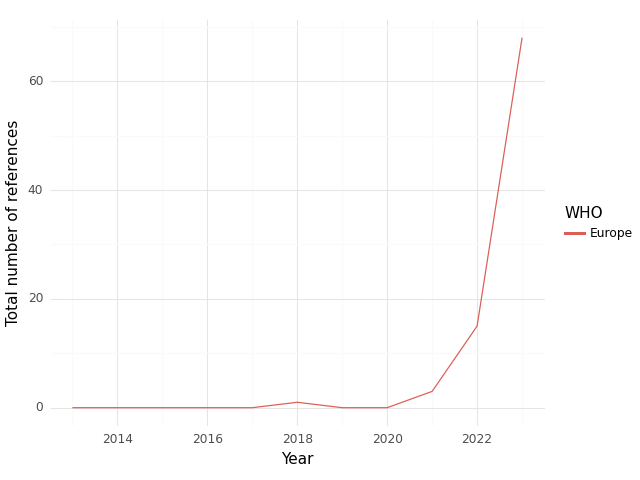

Data behind this chart, as committed beside it:
, WHO, Year, intersection, climate, health, sum, Sector
0, Europe, 2013, 0.0, 0.0, 3.0, 3.0, medical equipment and services; health c…
1, Europe, 2014, 0.0, 0.0, 3.0, 3.0, medical equipment and services; health c…
2, Europe, 2015, 0.0, 0.0, 3.0, 3.0, medical equipment and services; health c…
3, Europe, 2016, 0.0, 0.0, 3.0, 3.0, medical equipment and services; health c…
4, Europe, 2017, 0.0, 4.0, 87.0, 91.0, medical equipment and services; health c…
5, Europe, 2018, 1.0, 6.0, 223.0, 230.0, medical equipment and services; health c…
6, Europe, 2019, 0.0, 1.0, 84.0, 85.0, medical equipment and services; health c…
7, Europe, 2020, 0.0, 25.0, 265.0, 290.0, medical equipment and services; health c…
8, Europe, 2021, 3.0, 9.0, 141.0, 153.0, medical equipment and services; health c…
9, Europe, 2022, 15.0, 33.0, 624.0, 672.0, medical equipment and services; health c…
10, Europe, 2023, 68.0, 294.0, 860.0, 1222, medical equipment and services; health c…
